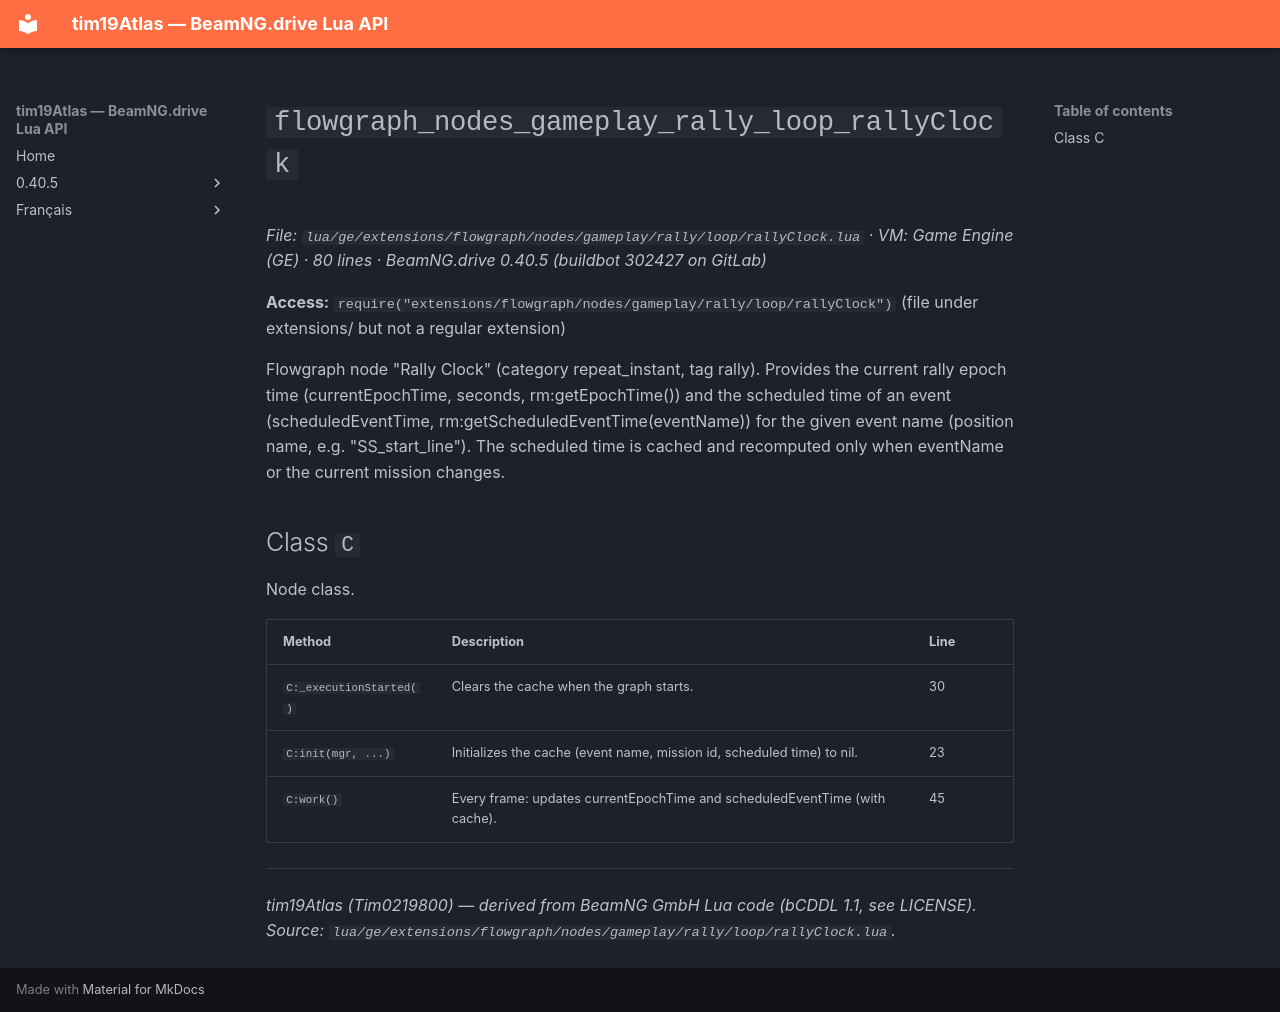

repository: Tim0219800/beamng-lua-atlas · page: 0.40.5/ge/extensions/flowgraph/nodes/gameplay/rally/loop/rallyClock.html · generator: mkdocs

# `flowgraph_nodes_gameplay_rally_loop_rallyClock`

*File: `lua/ge/extensions/flowgraph/nodes/gameplay/rally/loop/rallyClock.lua` · VM: Game Engine (GE) · 80 lines · BeamNG.drive 0.40.5 (buildbot 302427 on GitLab)*

**Access:** `require("extensions/flowgraph/nodes/gameplay/rally/loop/rallyClock")` (file under extensions/ but not a regular extension)

Flowgraph node "Rally Clock" (category repeat_instant, tag rally). Provides the current rally epoch time (currentEpochTime, seconds, rm:getEpochTime()) and the scheduled time of an event (scheduledEventTime, rm:getScheduledEventTime(eventName)) for the given event name (position name, e.g. "SS_start_line"). The scheduled time is cached and recomputed only when eventName or the current mission changes.

## Class `C`

Node class.

| Method | Description | Line |
|---|---|---|
| `C:_executionStarted()` | Clears the cache when the graph starts. | 30 |
| `C:init(mgr, ...)` | Initializes the cache (event name, mission id, scheduled time) to nil. | 23 |
| `C:work()` | Every frame: updates currentEpochTime and scheduledEventTime (with cache). | 45 |

---
*tim19Atlas (Tim0219800) — derived from BeamNG GmbH Lua code (bCDDL 1.1, see LICENSE). Source: `lua/ge/extensions/flowgraph/nodes/gameplay/rally/loop/rallyClock.lua`.*
